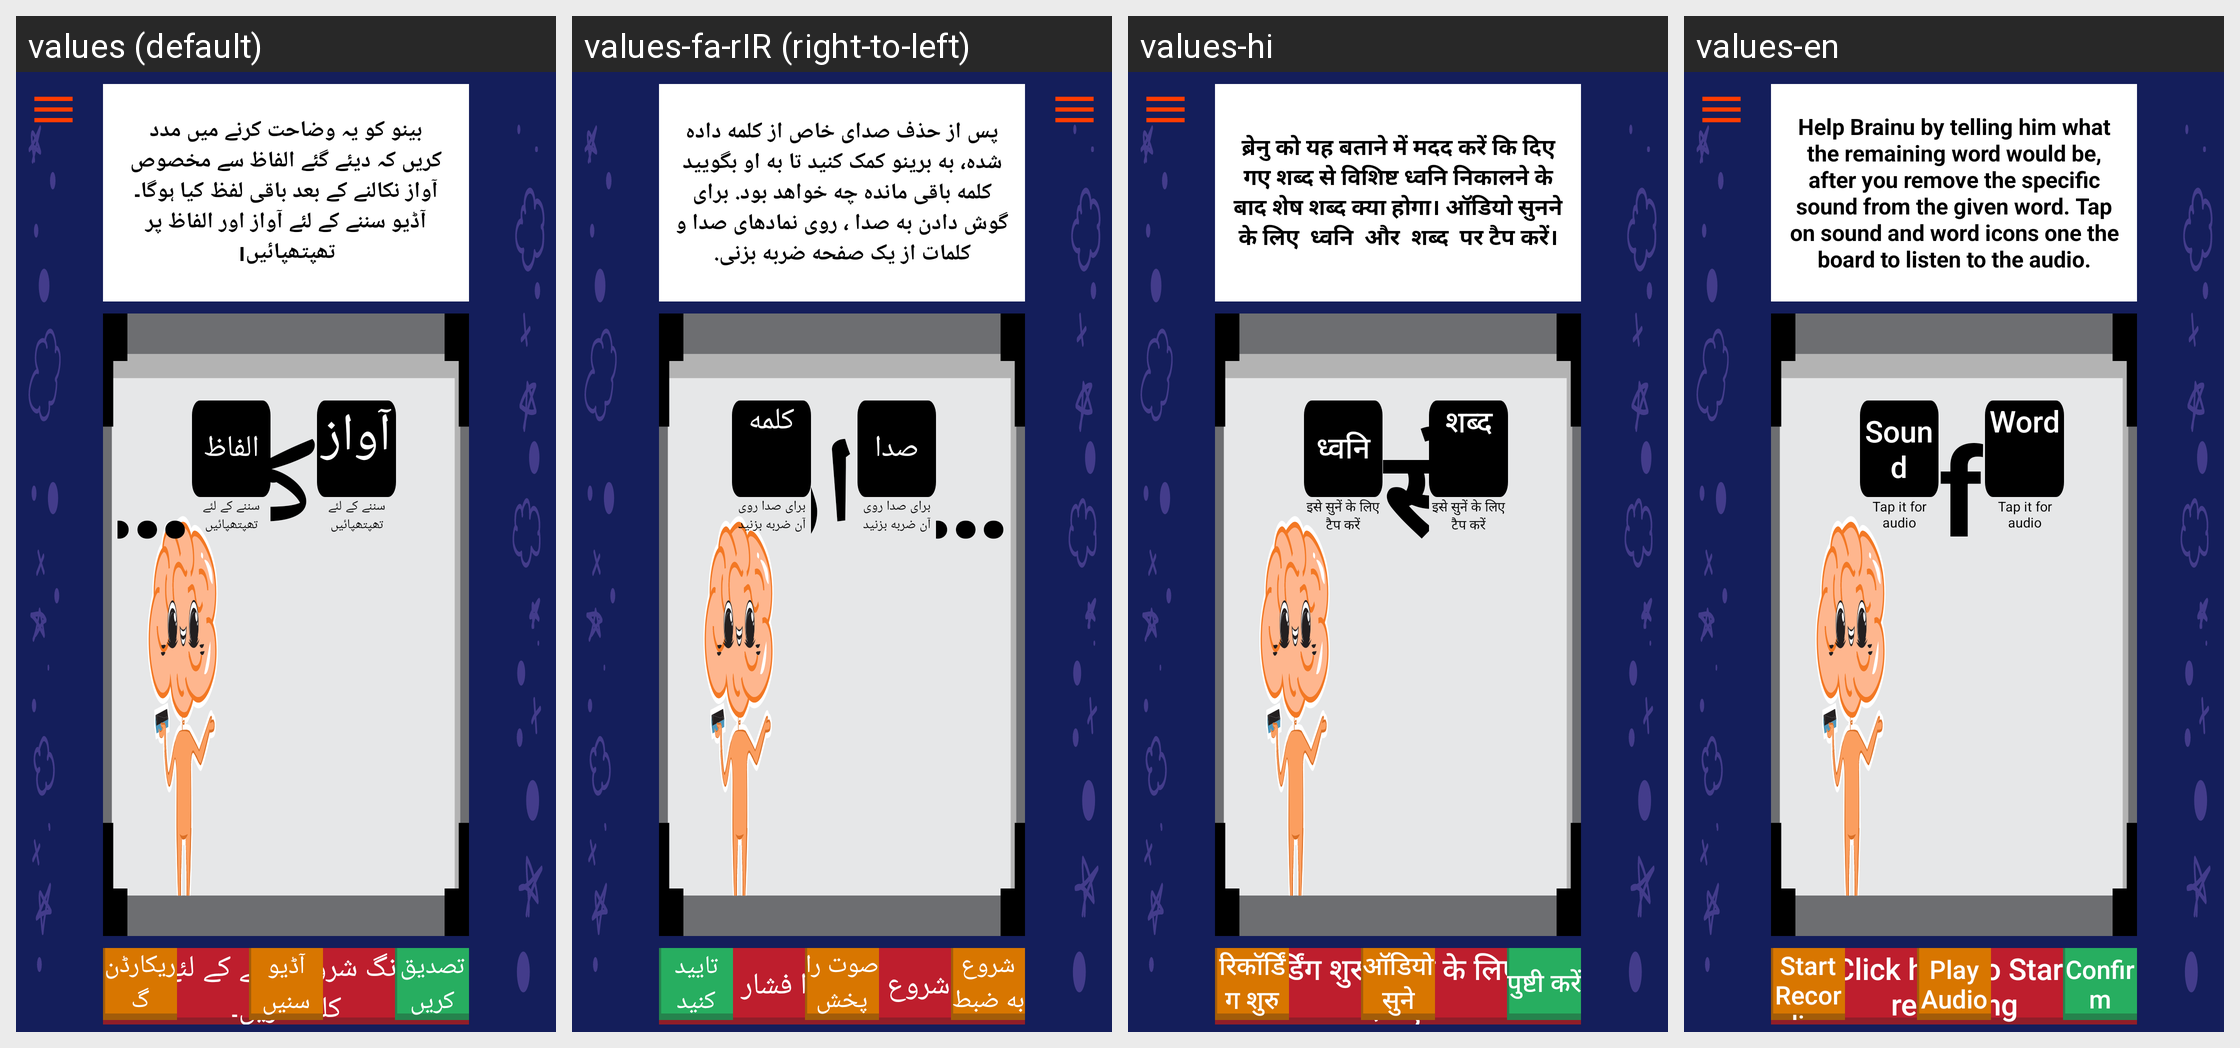

Translations of the strings shown on this Android screen, per locale in the grid:
Android screen res/layout/activity_phoneme_deletion_flip.xml rendered under 4 locales, left to right: values (default), values-fa-rIR (right-to-left), values-hi, values-en. Device: Nexus 5 (rendered at 1080×1920; each locale shown at half size, 540×960, under a caption strip naming it); theme AppTheme.
Other locales in the repository, not shown: values-ks-rIN, values-mr, values-ur.
Strings drawn on this screen, with the default value and each locale's value (text and hints the layout hard-codes, and strings that could not be matched under every locale, appear in the picture but are not listed):

remove_from
  values: سے نکالیں
  values-fa-rIR: حذف کنید
  values-hi: निकाले|
  values-en: Remove the

tifa
  values: سننے کے لئے تھپتھپائیں
  values-fa-rIR: برای صدا روی آن ضربه بزنید
  values-hi: इसे सुनें के लिए टैप करें
  values-en: Tap it for audio

from_the
  values: کو
  values-fa-rIR: از
  values-hi: से
  values-en: from the

sound
  values: الفاظ
  values-fa-rIR: صدا
  values-hi: ध्वनि
  values-en: Sound

word
  values: آواز
  values-fa-rIR: کلمه
  values-hi: शब्द
  values-en: Word

press_here
  values: ریکارڈنگ شروع کرنے کے لئے یہاں کلک کریں۔
  values-fa-rIR: برای شروع اینجا را فشار دهید
  values-hi: रिकॉर्डिंग शुरू करने के लिए यहां दबाएं।
  values-en: Click here to Start recording

confirm
  values: تصدیق کریں
  values-fa-rIR: تایید کنید
  values-hi: पुष्टी करें
  values-en: Confirm

play_audio
  values: آڈیو سنیں
  values-fa-rIR: صوت را پخش کنید
  values-hi: ऑडियो सुने
  values-en: Play Audio

start_recording
  values: ریکارڈنگ شروع کریں
  values-fa-rIR: شروع به ضبط کنید
  values-hi: रिकॉर्डिंग शुरु
  values-en: Start Recording
